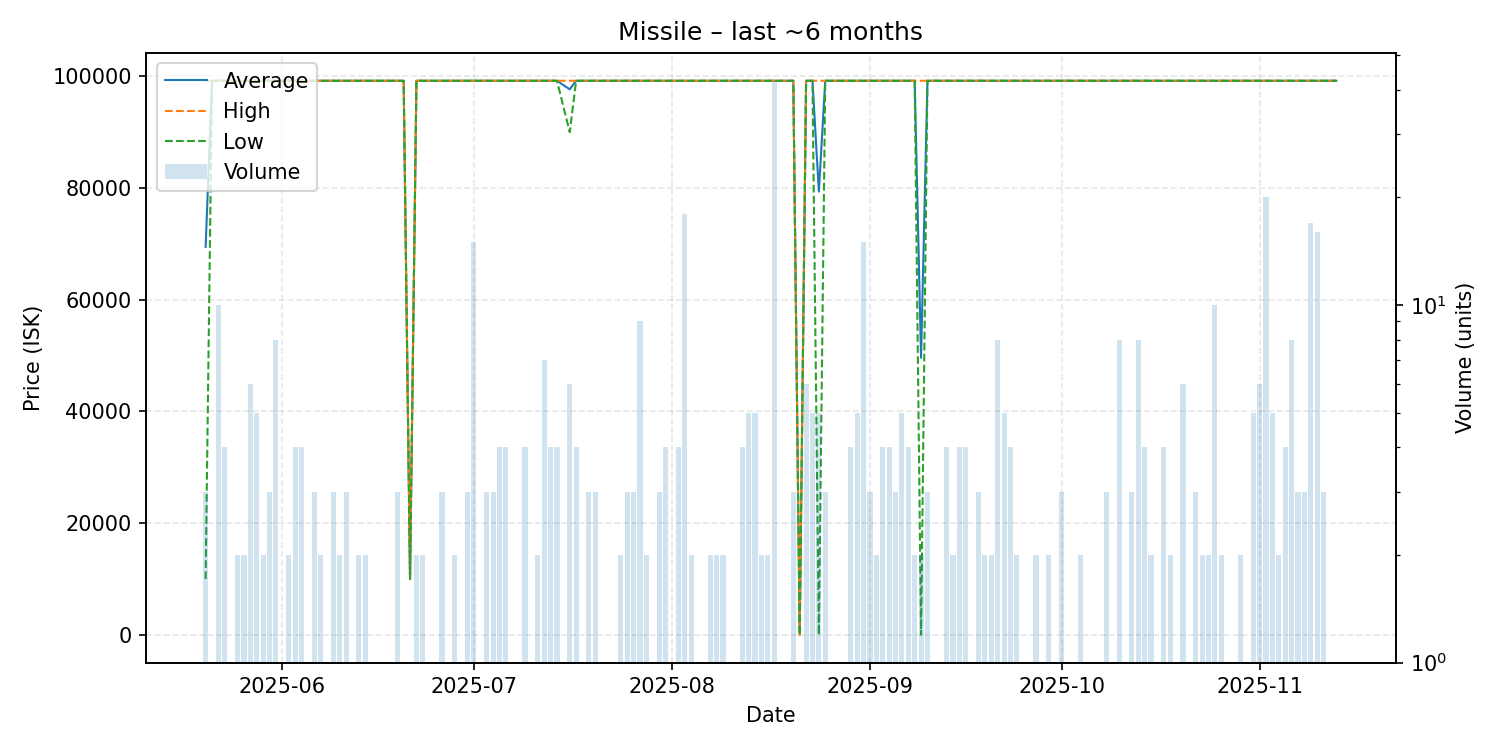

Data behind this chart, as committed beside it:
date, average, highest, lowest, order_count, volume
2025-05-20, 69467, 99200, 10000, 3, 3
2025-05-21, 99200, 99200, 99200, 1, 1
2025-05-22, 99200, 99200, 99200, 6, 10
2025-05-23, 99200, 99200, 99200, 4, 4
2025-05-24, 99200, 99200, 99200, 1, 1
2025-05-25, 99195, 99200, 99190, 2, 2
2025-05-26, 99200, 99200, 99200, 2, 2
2025-05-27, 99200, 99200, 99200, 6, 6
2025-05-28, 99200, 99200, 99200, 3, 5
2025-05-29, 99200, 99200, 99200, 2, 2
2025-05-30, 99200, 99200, 99200, 3, 3
2025-05-31, 99200, 99200, 99200, 4, 8
2025-06-01, 99200, 99200, 99200, 1, 1
2025-06-02, 99200, 99200, 99200, 2, 2
2025-06-03, 99200, 99200, 99200, 3, 4
2025-06-04, 99200, 99200, 99200, 3, 4
2025-06-05, 99200, 99200, 99200, 1, 1
2025-06-06, 99200, 99200, 99200, 3, 3
2025-06-07, 99200, 99200, 99200, 2, 2
2025-06-09, 99200, 99200, 99200, 3, 3
2025-06-10, 99200, 99200, 99200, 2, 2
2025-06-11, 99200, 99200, 99200, 3, 3
2025-06-13, 99200, 99200, 99200, 2, 2
2025-06-14, 99200, 99200, 99200, 2, 2
2025-06-17, 99200, 99200, 99200, 1, 1
2025-06-19, 99200, 99200, 99200, 3, 3
2025-06-20, 99200, 99200, 99200, 1, 1
2025-06-21, 10000, 10000, 10000, 1, 1
2025-06-22, 99200, 99200, 99200, 2, 2
2025-06-23, 99200, 99200, 99200, 2, 2
2025-06-25, 99200, 99200, 99200, 1, 1
2025-06-26, 99200, 99200, 99200, 3, 3
2025-06-27, 99200, 99200, 99200, 1, 1
2025-06-28, 99200, 99200, 99200, 2, 2
2025-06-30, 99200, 99200, 99200, 3, 3
2025-07-01, 99200, 99200, 99200, 2, 15
2025-07-03, 99200, 99200, 99200, 2, 3
2025-07-04, 99200, 99200, 99200, 3, 3
2025-07-05, 99200, 99200, 99200, 3, 4
2025-07-06, 99200, 99200, 99200, 1, 4
2025-07-07, 99200, 99200, 99200, 1, 1
2025-07-08, 99200, 99200, 99200, 1, 1
2025-07-09, 99200, 99200, 99200, 3, 4
2025-07-11, 99200, 99200, 99200, 2, 2
2025-07-12, 99200, 99200, 99200, 4, 7
2025-07-13, 99200, 99200, 99200, 4, 4
2025-07-14, 99200, 99200, 99200, 3, 4
2025-07-16, 97667, 99200, 90000, 2, 6
2025-07-17, 99200, 99200, 99200, 4, 4
2025-07-19, 99200, 99200, 99200, 3, 3
2025-07-20, 99200, 99200, 99200, 3, 3
2025-07-22, 99200, 99200, 99200, 1, 1
2025-07-23, 99200, 99200, 99200, 1, 1
2025-07-24, 99200, 99200, 99200, 2, 2
2025-07-25, 99200, 99200, 99200, 3, 3
2025-07-26, 99200, 99200, 99200, 3, 3
2025-07-27, 99200, 99200, 99200, 6, 9
2025-07-28, 99200, 99200, 99200, 2, 2
2025-07-30, 99200, 99200, 99200, 3, 3
2025-07-31, 99200, 99200, 99200, 2, 4
... 94 more rows
